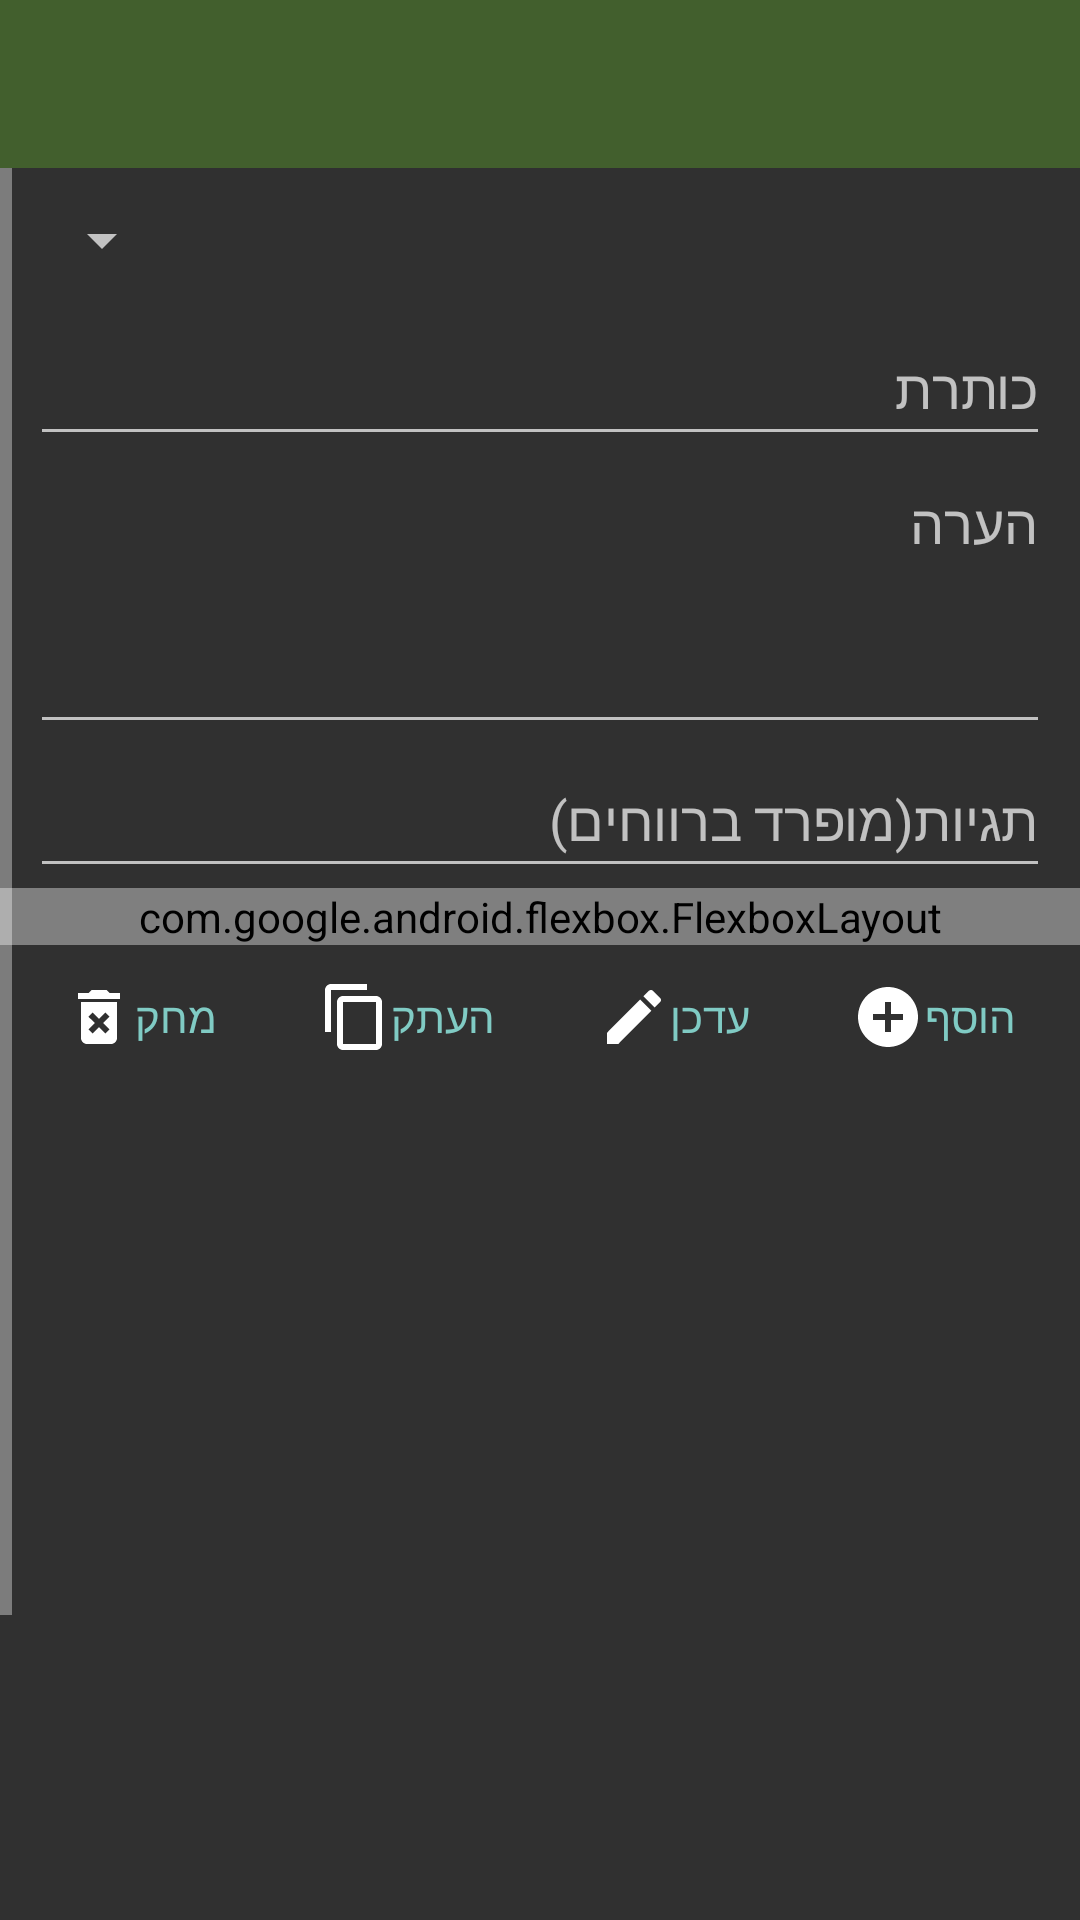

Reconstruct the res/layout file that produces this screen, plus the resources it refers to.
<!-- AndroidManifest.xml: application theme Theme.AppCompat.NoActionBar -->
<!-- res/layout/activity_note_add_update.xml -->
<?xml version="1.0" encoding="utf-8"?>
<LinearLayout xmlns:android="http://schemas.android.com/apk/res/android"
    xmlns:app="http://schemas.android.com/apk/res-auto"
    xmlns:tools="http://schemas.android.com/tools"
    android:id="@+id/main"
    android:layout_width="match_parent"
    android:layout_height="match_parent"
    android:gravity="center_horizontal"
    android:layoutDirection="rtl"
    android:orientation="vertical"
    android:scrollbars="vertical"
    tools:context=".view.NoteAddUpdateActivity">

    <androidx.appcompat.widget.Toolbar
        android:id="@+id/toolbar"
        android:layout_width="match_parent"
        android:layout_height="wrap_content"
        android:background="@color/olive"
        android:minHeight="?attr/actionBarSize"
        android:theme="?attr/actionBarTheme" />

    <ScrollView
        android:layout_width="match_parent"
        android:layout_height="match_parent">

        <LinearLayout
            android:layout_width="match_parent"
            android:layout_height="wrap_content"
            android:orientation="vertical">

            <Spinner
                android:id="@+id/spn_soldiers"
                android:layout_width="match_parent"
                android:layout_height="wrap_content"
                android:layout_marginStart="@dimen/default_padding"
                android:layout_marginEnd="@dimen/default_padding"
                android:minHeight="48dp"
                android:prompt="@string/note_soldier"
                android:spinnerMode="dialog" />

            <EditText
                android:id="@+id/txt_title"
                android:layout_width="match_parent"
                android:layout_height="wrap_content"
                android:layout_marginStart="@dimen/default_padding"
                android:layout_marginEnd="@dimen/default_padding"
                android:hint="@string/note_title"
                android:importantForAutofill="no"
                android:inputType="text"
                android:minHeight="48dp" />

            <EditText
                android:id="@+id/txt_content"
                android:layout_width="match_parent"
                android:layout_height="wrap_content"
                android:layout_marginStart="@dimen/default_padding"
                android:layout_marginEnd="@dimen/default_padding"
                android:gravity="start|top"
                android:hint="@string/note_content"
                android:importantForAutofill="no"
                android:inputType="textMultiLine"
                android:minHeight="96dp" />

            <AutoCompleteTextView
                android:id="@+id/txt_tags"
                android:layout_width="match_parent"
                android:layout_height="wrap_content"
                android:layout_marginStart="@dimen/default_padding"
                android:layout_marginEnd="@dimen/default_padding"
                android:hint="@string/note_tag_list"
                android:minHeight="48dp" />

            <com.google.android.flexbox.FlexboxLayout
                android:id="@+id/flx_tags"
                android:layout_width="match_parent"
                android:layout_height="wrap_content"
                android:paddingStart="@dimen/default_padding"
                android:paddingEnd="@dimen/default_padding"
                app:flexDirection="row"
                app:flexWrap="wrap" />

            <LinearLayout
                style="?android:attr/buttonBarStyle"
                android:layout_width="match_parent"
                android:layout_height="wrap_content"
                android:gravity="center_horizontal"
                android:orientation="horizontal">

                <Button
                    android:id="@+id/btn_add"
                    style="?android:attr/buttonBarButtonStyle"
                    android:layout_width="wrap_content"
                    android:layout_height="wrap_content"
                    android:layout_marginEnd="@dimen/default_padding"
                    android:drawableEnd="@drawable/baseline_add_circle_24"
                    android:onClick="btnAddUpdateClick"
                    android:text="@string/add" />

                <Button
                    android:id="@+id/btn_update"
                    style="?android:attr/buttonBarButtonStyle"
                    android:layout_width="wrap_content"
                    android:layout_height="wrap_content"
                    android:layout_marginEnd="@dimen/default_padding"
                    android:drawableEnd="@drawable/baseline_edit_24"
                    android:onClick="btnAddUpdateClick"
                    android:text="@string/update" />

                <Button
                    android:id="@+id/btn_copy"
                    style="?android:attr/buttonBarButtonStyle"
                    android:layout_width="wrap_content"
                    android:layout_height="wrap_content"
                    android:layout_marginEnd="@dimen/default_padding"
                    android:drawableEnd="@drawable/baseline_content_copy_24"
                    android:onClick="btnCopyClick"
                    android:text="@string/copy" />

                <Button
                    android:id="@+id/btn_delete"
                    style="?android:attr/buttonBarButtonStyle"
                    android:layout_width="wrap_content"
                    android:layout_height="wrap_content"
                    android:drawableEnd="@drawable/baseline_delete_forever_24"
                    android:onClick="btnDeleteClick"
                    android:text="@string/delete" />
            </LinearLayout>

            <Space
                android:layout_width="match_parent"
                android:layout_height="400dp" />
        </LinearLayout>
    </ScrollView>

</LinearLayout>
<!-- resources referenced by this layout -->
<resources>
  <color name="olive">#FF425F2D</color>
  <dimen name="default_padding">10dp</dimen>
  <!-- drawable baseline_add_circle_24 (drawable) -->
  <vector xmlns:android="http://schemas.android.com/apk/res/android" android:height="24dp" android:tint="@color/light" android:viewportHeight="24" android:viewportWidth="24" android:width="24dp">
        
      <path android:fillColor="@android:color/white" android:pathData="M12,2C6.48,2 2,6.48 2,12s4.48,10 10,10 10,-4.48 10,-10S17.52,2 12,2zM17,13h-4v4h-2v-4L7,13v-2h4L11,7h2v4h4v2z"/>
      
  </vector>
  <!-- drawable baseline_content_copy_24 (drawable) -->
  <vector xmlns:android="http://schemas.android.com/apk/res/android" android:height="24dp" android:tint="@color/light" android:viewportHeight="24" android:viewportWidth="24" android:width="24dp">
        
      <path android:fillColor="@android:color/white" android:pathData="M16,1L4,1c-1.1,0 -2,0.9 -2,2v14h2L4,3h12L16,1zM19,5L8,5c-1.1,0 -2,0.9 -2,2v14c0,1.1 0.9,2 2,2h11c1.1,0 2,-0.9 2,-2L21,7c0,-1.1 -0.9,-2 -2,-2zM19,21L8,21L8,7h11v14z"/>
      
  </vector>
  <!-- drawable baseline_delete_forever_24 (drawable) -->
  <vector xmlns:android="http://schemas.android.com/apk/res/android" android:height="24dp" android:tint="@color/light" android:viewportHeight="24" android:viewportWidth="24" android:width="24dp">
        
      <path android:fillColor="@android:color/white" android:pathData="M6,19c0,1.1 0.9,2 2,2h8c1.1,0 2,-0.9 2,-2L18,7L6,7v12zM8.46,11.88l1.41,-1.41L12,12.59l2.12,-2.12 1.41,1.41L13.41,14l2.12,2.12 -1.41,1.41L12,15.41l-2.12,2.12 -1.41,-1.41L10.59,14l-2.13,-2.12zM15.5,4l-1,-1h-5l-1,1L5,4v2h14L19,4z"/>
      
  </vector>
  <!-- drawable baseline_edit_24 (drawable) -->
  <vector xmlns:android="http://schemas.android.com/apk/res/android" android:height="24dp" android:tint="@color/light" android:viewportHeight="24" android:viewportWidth="24" android:width="24dp">
        
      <path android:fillColor="@android:color/white" android:pathData="M3,17.25V21h3.75L17.81,9.94l-3.75,-3.75L3,17.25zM20.71,7.04c0.39,-0.39 0.39,-1.02 0,-1.41l-2.34,-2.34c-0.39,-0.39 -1.02,-0.39 -1.41,0l-1.83,1.83 3.75,3.75 1.83,-1.83z"/>
      
  </vector>
  <string name="add">הוסף</string>
  <string name="copy">העתק</string>
  <string name="delete">מחק</string>
  <string name="note_content">הערה</string>
  <string name="note_soldier">חייל</string>
  <string name="note_tag_list">תגיות(מופרד ברווחים)</string>
  <string name="note_title">כותרת</string>
  <string name="update">עדכן</string>
  <color name="light">#FFFFFFFF</color>
</resources>
